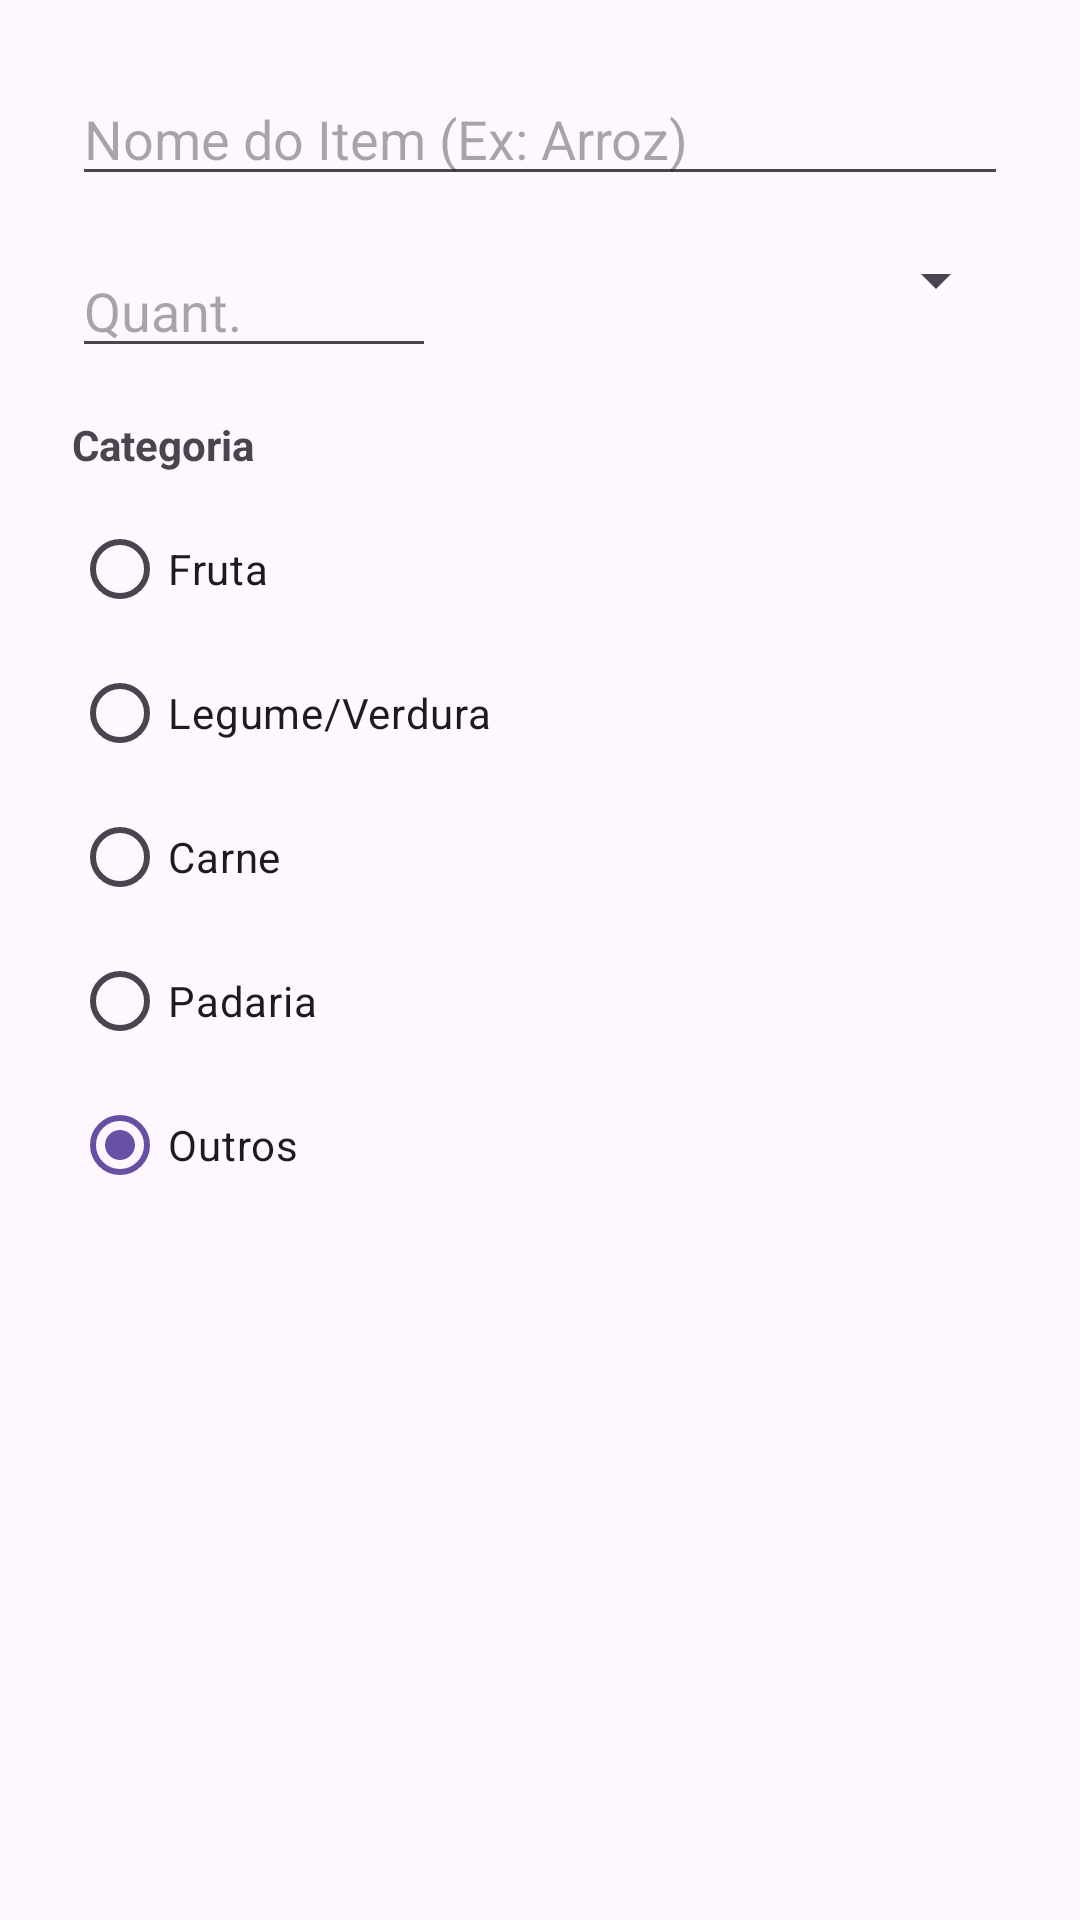

Reconstruct the res/layout file that produces this screen, plus the resources it refers to.
<!-- AndroidManifest.xml: application theme Theme.ListaComprasNova -->
<!-- res/layout/dialog_item_crud.xml -->
<?xml version="1.0" encoding="utf-8"?>
<LinearLayout xmlns:android="http://schemas.android.com/apk/res/android"
    android:layout_width="match_parent"
    android:layout_height="wrap_content"
    android:orientation="vertical"
    android:padding="24dp">

    <EditText
        android:id="@+id/editNomeItem"
        android:layout_width="match_parent"
        android:layout_height="wrap_content"
        android:hint="Nome do Item (Ex: Arroz)"
        android:inputType="textCapSentences"
        android:layout_marginBottom="16dp" />

    <LinearLayout
        android:layout_width="match_parent"
        android:layout_height="wrap_content"
        android:orientation="horizontal"
        android:layout_marginBottom="16dp">

        <EditText
            android:id="@+id/editQuantidade"
            android:layout_width="0dp"
            android:layout_height="wrap_content"
            android:layout_weight="0.4"
            android:hint="Quant."
            android:inputType="numberDecimal"
            android:layout_marginEnd="8dp" />

        <Spinner
            android:id="@+id/spinnerUnidade"
            android:layout_width="0dp"
            android:layout_height="wrap_content"
            android:layout_weight="0.6"
            android:spinnerMode="dialog" />
    </LinearLayout>

    <TextView
        android:layout_width="match_parent"
        android:layout_height="wrap_content"
        android:text="Categoria"
        android:textStyle="bold"
        android:layout_marginBottom="8dp" />

    <RadioGroup
        android:id="@+id/radioGroupCategoria"
        android:layout_width="match_parent"
        android:layout_height="wrap_content"
        android:orientation="vertical">

        <RadioButton android:id="@+id/radioFruta" android:layout_width="wrap_content" android:layout_height="wrap_content" android:text="Fruta" />
        <RadioButton android:id="@+id/radioLegume" android:layout_width="wrap_content" android:layout_height="wrap_content" android:text="Legume/Verdura" />
        <RadioButton android:id="@+id/radioCarne" android:layout_width="wrap_content" android:layout_height="wrap_content" android:text="Carne" />
        <RadioButton android:id="@+id/radioPadaria" android:layout_width="wrap_content" android:layout_height="wrap_content" android:text="Padaria" />
        <RadioButton android:id="@+id/radioOutros" android:layout_width="wrap_content" android:layout_height="wrap_content" android:text="Outros" android:checked="true"/>

    </RadioGroup>

</LinearLayout>
<!-- resources referenced by this layout -->
<resources>
  <style name="Theme.ListaComprasNova" parent="Base.Theme.ListaComprasNova" />
  <style name="Base.Theme.ListaComprasNova" parent="Theme.Material3.DayNight.NoActionBar">
          <item name="colorPrimary">@color/md_theme_primary</item>
  
          <item name="windowActionBar">false</item>
          <item name="windowNoTitle">true</item>
  
      </style>
  <color name="md_theme_primary">#6750A4</color>
</resources>
